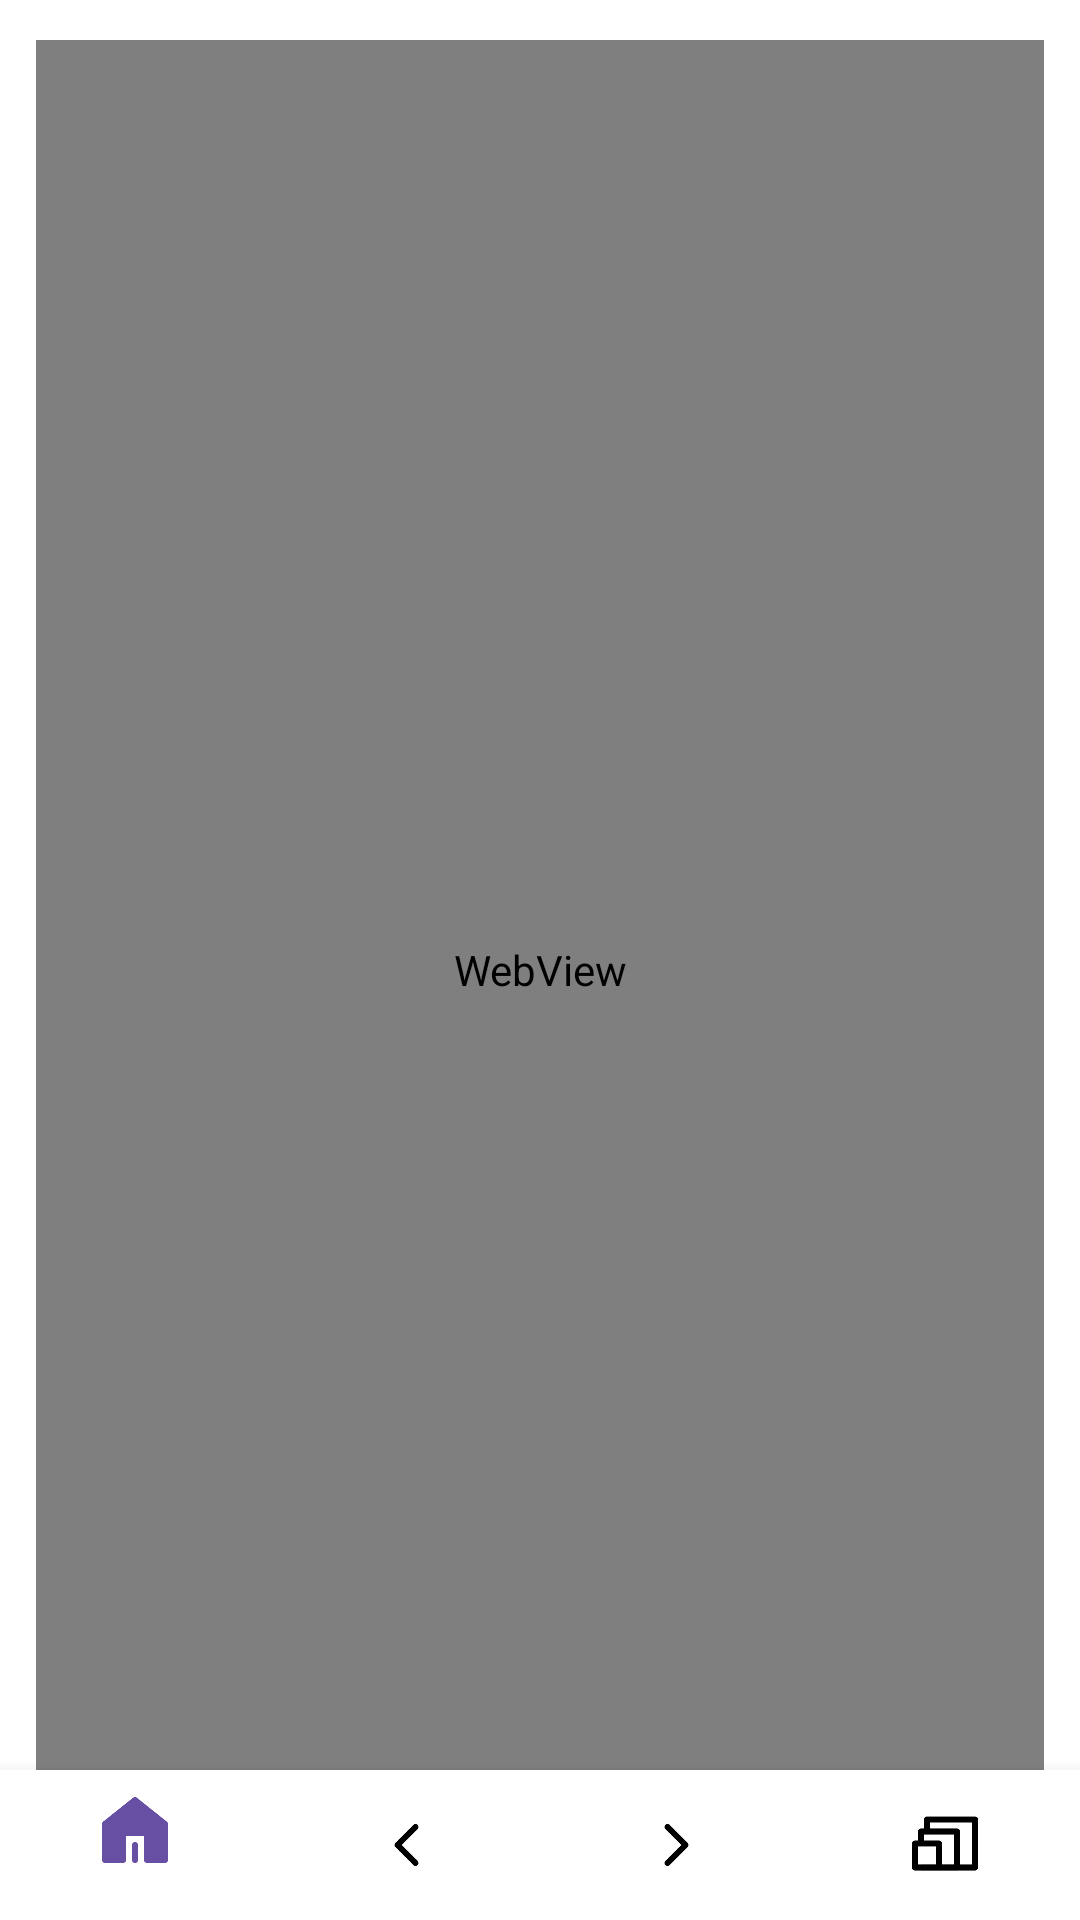

Reconstruct the res/layout file that produces this screen, plus the resources it refers to.
<!-- AndroidManifest.xml: application theme AppTheme -->
<!-- res/layout/activity_web.xml -->
<?xml version="1.0" encoding="utf-8"?>
<androidx.constraintlayout.widget.ConstraintLayout xmlns:android="http://schemas.android.com/apk/res/android"
    xmlns:app="http://schemas.android.com/apk/res-auto"
    xmlns:tools="http://schemas.android.com/tools"
    android:layout_width="match_parent"
    android:layout_height="match_parent"
    tools:context=".WebActivity">

    <ImageView
        android:id="@+id/back"
        android:layout_width="32dp"
        android:layout_height="32dp"
        android:layout_marginStart="8dp"
        android:layout_marginTop="14dp"
        android:src="@drawable/ic_left"
        app:layout_constraintStart_toStartOf="parent"
        app:layout_constraintTop_toTopOf="parent" />

    <ImageView
        android:id="@+id/star"
        android:layout_width="28dp"
        android:layout_height="28dp"
        android:layout_marginTop="16dp"
        android:layout_marginEnd="12dp"
        android:src="@drawable/ic_star"
        app:layout_constraintEnd_toEndOf="parent"
        app:layout_constraintTop_toTopOf="parent" />

    <EditText
        android:id="@+id/editText"
        android:layout_width="match_parent"
        android:layout_height="wrap_content"
        android:layout_marginStart="52dp"
        android:layout_marginTop="8dp"
        android:layout_marginEnd="48dp"
        android:background="@drawable/edit_text_background"
        android:focusableInTouchMode="true"
        android:hint="输入网址"
        android:imeOptions="actionDone"
        android:padding="10dp"
        android:singleLine="true"
        app:layout_constraintEnd_toEndOf="parent"
        app:layout_constraintStart_toEndOf="@+id/back"
        app:layout_constraintTop_toTopOf="parent">

        <requestFocus />
    </EditText>

    <WebView
        android:id="@+id/main"
        android:layout_width="match_parent"
        android:layout_height="620dp"
        android:layout_marginStart="12dp"
        android:layout_marginTop="4dp"
        android:layout_marginEnd="12dp"
        android:layout_marginBottom="2dp"
        app:layout_constraintBottom_toTopOf="@+id/bottom_navigation"
        app:layout_constraintEnd_toEndOf="parent"
        app:layout_constraintStart_toStartOf="parent"
        app:layout_constraintTop_toBottomOf="@+id/editText" />

    <com.google.android.material.bottomnavigation.BottomNavigationView
        android:id="@+id/bottom_navigation"
        android:layout_width="match_parent"
        android:layout_height="50dp"
        android:layout_gravity="bottom"
        android:background="#FFFFFF"
        android:padding="0dp"
        app:layout_constraintBottom_toBottomOf="parent"
        app:menu="@menu/web_bottom_navigation_menu"
        app:itemIconTint="@color/button_list_color"
        app:itemTextColor="@color/button_list_color"
        tools:layout_editor_absoluteX="10dp" />

</androidx.constraintlayout.widget.ConstraintLayout>
<!-- resources referenced by this layout -->
<resources>
  <!-- drawable ic_left: png bitmap (drawable, 2152 bytes) -->
  <!-- drawable ic_star: png bitmap (drawable, 3681 bytes) -->
</resources>
